Run: headless pygame with SDL's dummy video driver; simulated clock (each Clock.tick advances the game by its frame time, no real sleeping); random seed 0; keys injected as events and as key.get_pressed() state; mouse plan: one left click at the window centre at the start of phase 2, then a move to the lower-right quarter at the start of phase 3.
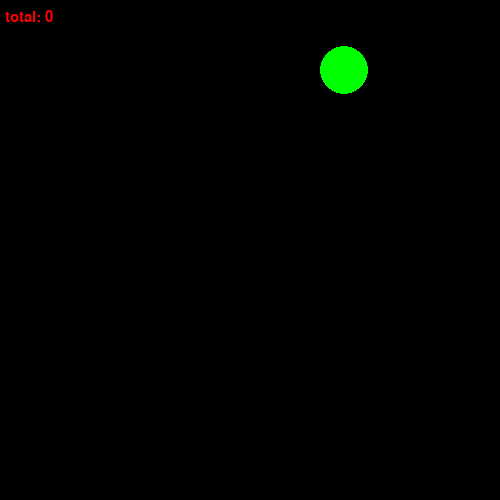
Frame 1 of 4 · flips 1–60 · no input
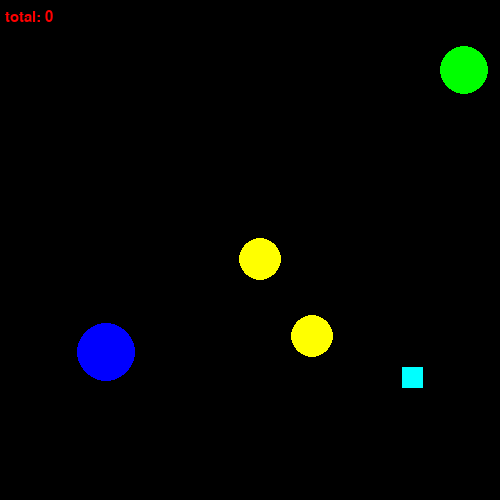
Frame 2 of 4 · flips 61–180 · clicked the window centre · tapped SPACE, RETURN · held RIGHT (→), D
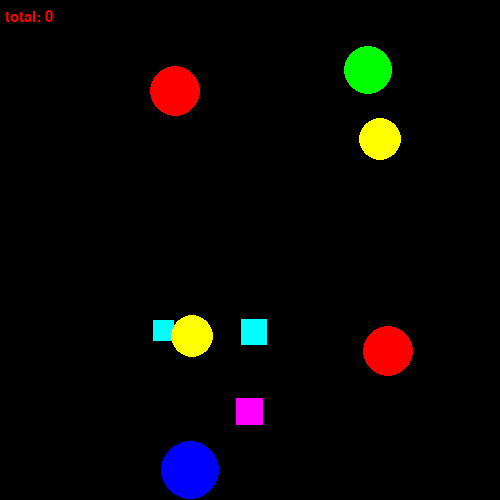
Frame 3 of 4 · flips 181–300 · moved the mouse to the lower-right quarter · held DOWN (↓), S
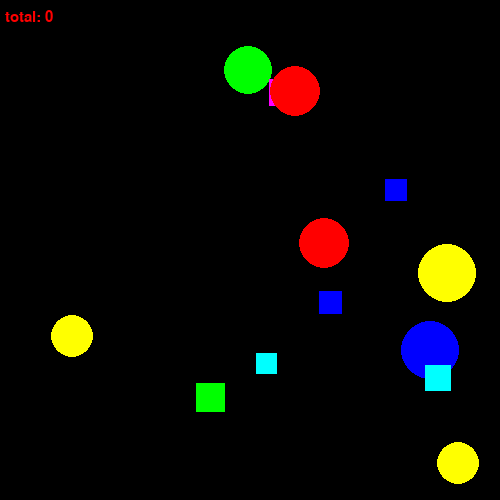
Frame 4 of 4 · flips 301–420 · held LEFT (←), A, UP (↑), W

The pygame program that drew these frames:

import pygame
import pygame.freetype
from random import randint

pygame.init()

# Размер окна
x_pixels = 500
y_pixels = 500
# Размер места под счёт
total_box_x = 100
total_box_y = 50

FPS = 30
screen = pygame.display.set_mode((x_pixels, y_pixels))
popping_speed = 3

RED = (255, 0, 0)
BLUE = (0, 0, 255)
YELLOW = (255, 255, 0)
GREEN = (0, 255, 0)
MAGENTA = (255, 0, 255)
CYAN = (0, 255, 255)
BLACK = (0, 0, 0)
COLORS = [RED, BLUE, YELLOW, GREEN, MAGENTA, CYAN]

my_font = pygame.freetype.SysFont('Times New Roman', 15)


class Ball:
    def __init__(self, surface: pygame.Surface):
        self.surface = surface
        self.points_cost = 1
        self.is_popping = False
        self.stopped_popping = False
        self.x = randint(total_box_x, x_pixels - x_pixels // 10)
        self.y = randint(total_box_y, y_pixels - y_pixels // 10)
        self.r = randint(20, 30)
        self.popping_r = self.r
        self.max_pop_r = self.r * 2.5
        self.x_speed = randint(-3, 3)
        self.y_speed = randint(-3, 3)
        self.color = COLORS[randint(0, len(COLORS) - 1)]
        pygame.draw.circle(surface, self.color, (self.x, self.y), self.r)

    def contains_point(self, x: int, y: int):
        return (self.x - x) ** 2 + (self.y - y) ** 2 <= self.r ** 2

    def blackout(self):
        pygame.draw.circle(self.surface, (0, 0, 0), (self.x, self.y), self.r)

    def move(self):
        self.x += self.x_speed
        self.y += self.y_speed
        pygame.draw.circle(self.surface, self.color, (self.x, self.y), self.r)

    def bounce(self):
        if self.x + self.r >= x_pixels or self.x - self.r <= 0:
            self.x_speed *= -1
        if self.y + self.r >= y_pixels or self.y - self.r <= 0:
            self.y_speed *= -1

    def advance_popping(self):
        pygame.draw.circle(self.surface, self.color, (self.x, self.y), self.popping_r)
        self.popping_r += popping_speed
        if self.popping_r >= self.max_pop_r:
            self.stopped_popping = True

    def update(self):
        if self.is_popping is False:
            self.bounce()
            self.move()
        else:
            self.advance_popping()


class Square:
    def __init__(self, surface: pygame.Surface):
        self.surface = surface
        self.points_cost = 3
        self.is_popping = False
        self.stopped_popping = False
        self.x = randint(total_box_x, x_pixels - x_pixels // 10)
        self.y = randint(total_box_y, y_pixels - y_pixels // 10)
        self.side = randint(20, 30)
        self.popping_side = self.side
        self.max_pop_side = self.side * 2.5
        self.ticks_since_tp = 0
        self.color = COLORS[randint(0, len(COLORS) - 1)]
        pygame.draw.rect(surface, self.color, (self.x - self.side//2, self.y - self.side//2,
                                               self.side, self.side))

    def contains_point(self, x: int, y: int):
        return (self.x - self.side//2 <= x <= self.x + self.side//2 and
                self.y - self.side//2 <= y <= self.y + self.side//2)

    def blackout(self):
        pygame.draw.rect(surface, (0, 0, 0), (self.x - self.side // 2, self.y - self.side // 2,
                                              self.side, self.side))

    def move(self):
        if self.ticks_since_tp == 30:
            self.ticks_since_tp = 0
            self.x = randint(total_box_x, x_pixels - x_pixels // 10)
            self.y = randint(total_box_y, y_pixels - y_pixels // 10)
        else:
            self.ticks_since_tp += 1
        pygame.draw.rect(self.surface, self.color, (self.x - self.side // 2, self.y - self.side // 2,
                                                    self.side, self.side))

    def advance_popping(self):
        pygame.draw.rect(self.surface, self.color, (self.x - self.popping_side // 2, self.y - self.popping_side // 2,
                                                    self.popping_side, self.popping_side))
        self.popping_side += popping_speed
        if self.popping_side >= self.max_pop_side:
            self.stopped_popping = True

    def update(self):
        if self.is_popping is False:
            self.move()
        else:
            self.advance_popping()


pygame.display.update()
clock = pygame.time.Clock()
finished = False

targets = []
total = 0
ticks_since_append = 0

while not finished:
    clock.tick(FPS)
    if ticks_since_append == 30:
        targets.append(Ball(screen) if randint(0, 1) == 1 else Square(screen))
        ticks_since_append = 0
    ticks_since_append += 1

    for event in pygame.event.get():
        if event.type == pygame.QUIT:
            finished = True
        elif event.type == pygame.MOUSEBUTTONDOWN:
            for target in targets[::-1]:
                if (target.contains_point(event.pos[0], event.pos[1]) is True
                        and target.is_popping is False):
                    target.is_popping = True
                    total += target.points_cost
                    break  # Чтобы убирать только 1 цель за раз
    screen.fill((0, 0, 0))
    for target in targets:
        target.update()
        if target.stopped_popping is True:
            targets.remove(target)

    # Обновление текста
    pygame.draw.rect(screen, (0, 0, 0), (0, 0, total_box_x, total_box_y))
    my_font.render_to(screen, (5, 10), "total: " + str(total), (255, 0, 0))

    pygame.display.update()
    # screen.fill(BLACK)

pygame.quit()
